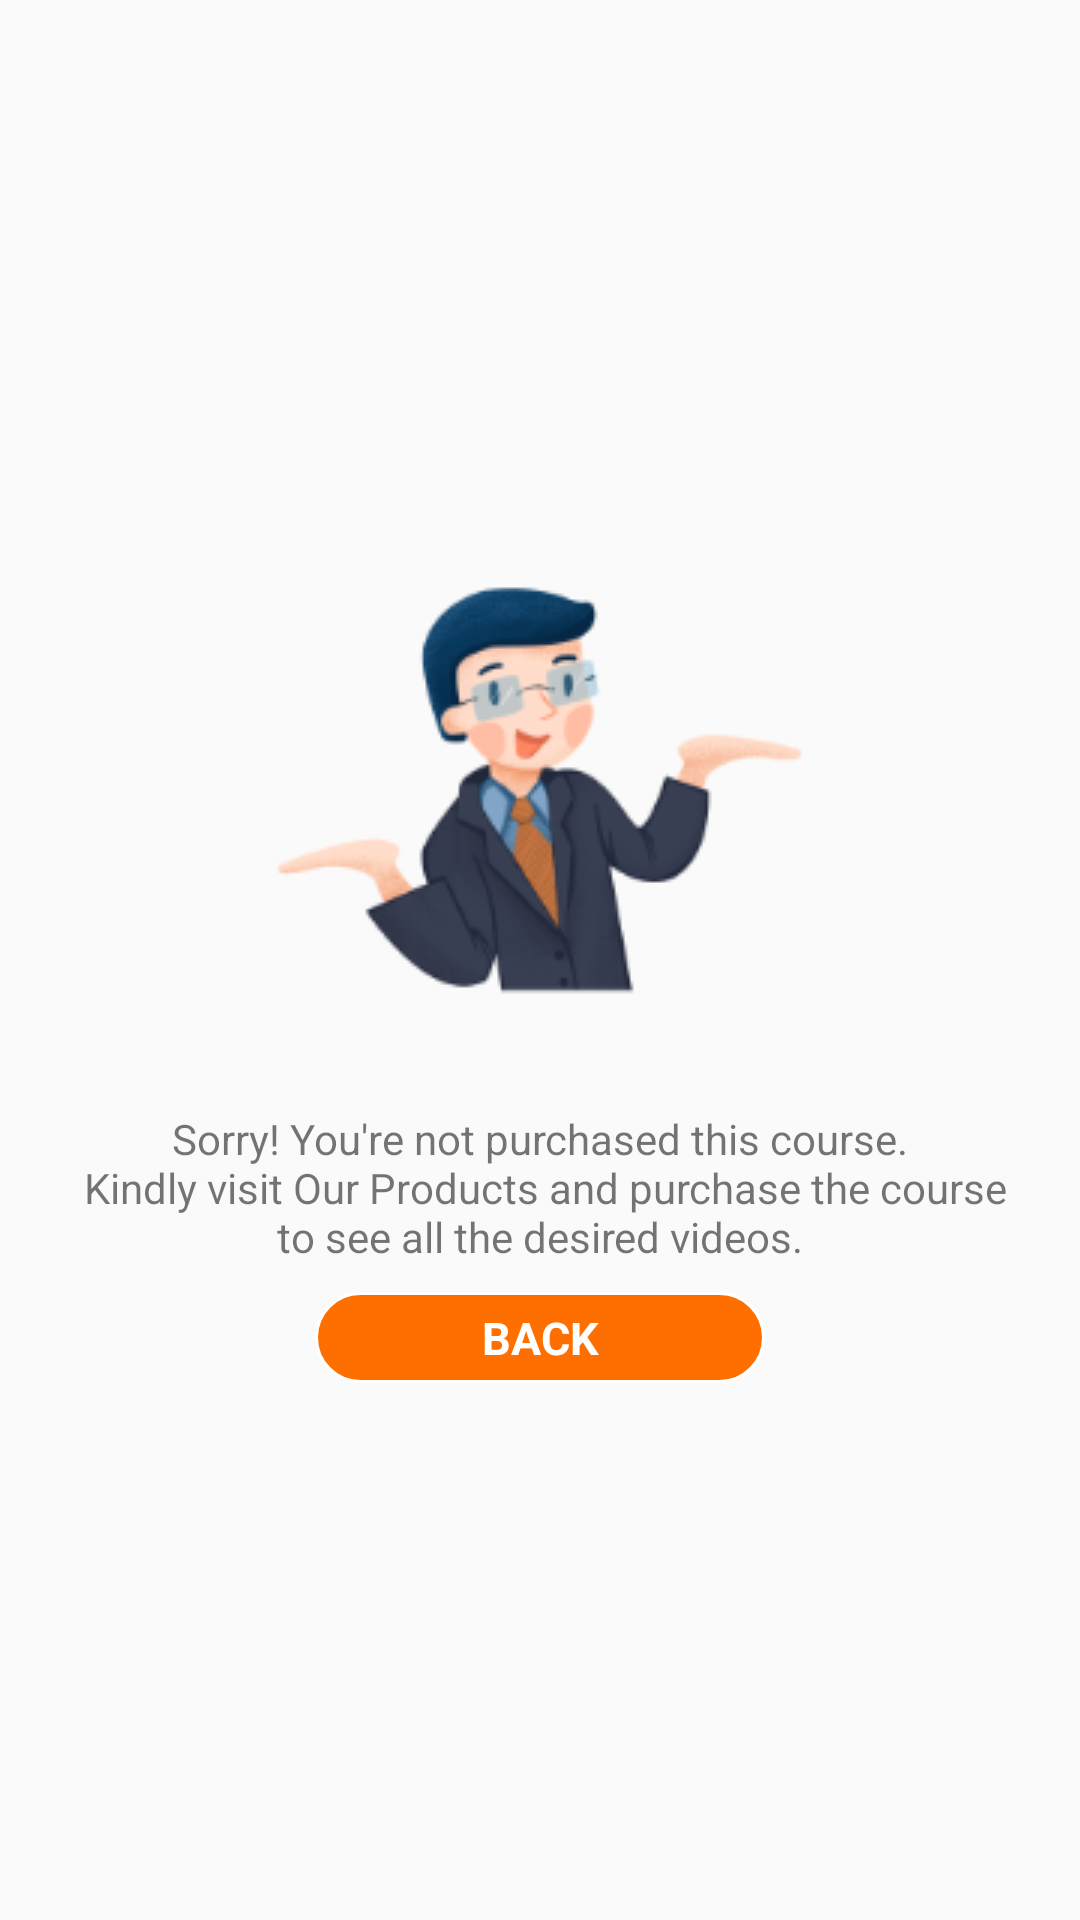

Produce the Android XML layout that renders to this screen, including the resource entries it uses.
<!-- AndroidManifest.xml: application theme AppTheme -->
<!-- res/layout/sorry.xml -->
<LinearLayout xmlns:android="http://schemas.android.com/apk/res/android"
    android:layout_width="250dp"
    android:layout_height="wrap_content"
    android:background="@drawable/shape_rounded"
    android:backgroundTint="#ffffffff"
    android:layout_gravity="center"
    android:outlineSpotShadowColor="@color/dark"
    android:gravity="center"
    android:elevation="10dp"
    android:padding="10dp"
    android:orientation="vertical">

    <ImageView
        android:layout_width="wrap_content"
        android:layout_height="wrap_content"
        android:id="@+id/cimg"
        android:src="@drawable/sorry"/>

    <TextView
        android:id="@+id/txtmsg"
        android:layout_width="wrap_content"
        android:layout_height="wrap_content"
        android:layout_gravity="center"
        android:layout_margin="2dp"
        android:gravity="center"
        android:padding="5dp"
        android:text="@string/sorry_msg" />
    <TextView
        android:layout_width="150dp"
        android:layout_height="wrap_content"
        android:gravity="center"
        android:layout_margin="2dp"
        android:padding="5dp"
        android:text="Back"

        android:textStyle="bold"
        android:textSize="15dp"
        android:textAllCaps="true"
        android:textColor="@color/white"
        android:background="@drawable/button_subscribe"
        android:layout_gravity="center"
        android:id="@+id/btnn"/>

</LinearLayout>
<!-- resources referenced by this layout -->
<resources>
  <color name="dark">#000000</color>
  <color name="white">#ffffff</color>
  <!-- drawable button_subscribe (drawable) -->
  <?xml version="1.0" encoding="utf-8"?>
  <selector xmlns:android="http://schemas.android.com/apk/res/android" >
      <item android:state_pressed="true" >
          <shape android:shape="rectangle"  >
              <corners android:radius="50dip" />
              <stroke android:width="2dp"
                  android:color="#fff" />
              <gradient android:angle="-90"
                  android:startColor="@color/appBg"
                  android:endColor="@color/appBg"  />
          </shape>
      </item>
      <item android:state_focused="true">
          <shape android:shape="rectangle"  >
              <corners android:radius="3dip" />
              <stroke android:width="1dip"
                  android:color="@color/white" />
              <solid android:color="@color/dbg"/>
          </shape>
      </item>
      <item >
          <shape android:shape="rectangle"  >
              <corners android:radius="50dip" />
              <stroke android:width="1dp"
                  android:color="@color/white" />
              <gradient android:angle="-90"
                  android:startColor="@color/yellowgold"
                  android:endColor="@color/yellowgold"  />
          </shape>
      </item>
  </selector>
  <!-- drawable sorry: png bitmap (drawable, 21839 bytes) -->
  <string name="sorry_msg">Sorry! You\'re not purchased this course.\n Kindly visit Our Products and purchase the course to see all the desired videos.</string>
  <style name="AppTheme" parent="Theme.AppCompat.Light.NoActionBar">
          
          <item name="android:windowLayoutInDisplayCutoutMode" tools:targetApi="o_mr1">shortEdges
          </item>
          <item name="android:statusBarColor">@color/lightblue</item>
          <item name="android:windowTranslucentNavigation" tools:targetApi="kitkat">false</item>
          <item name="colorPrimary">@color/lightblue</item>
          <item name="colorPrimaryDark">@color/lightblue</item>
          <item name="colorAccent">@color/lightblue</item>
      </style>
  <color name="appBg">#212242</color>
  <color name="dbg">#161729</color>
  <color name="yellowgold">#FF6F00</color>
  <color name="lightblue">#009AED</color>
</resources>
